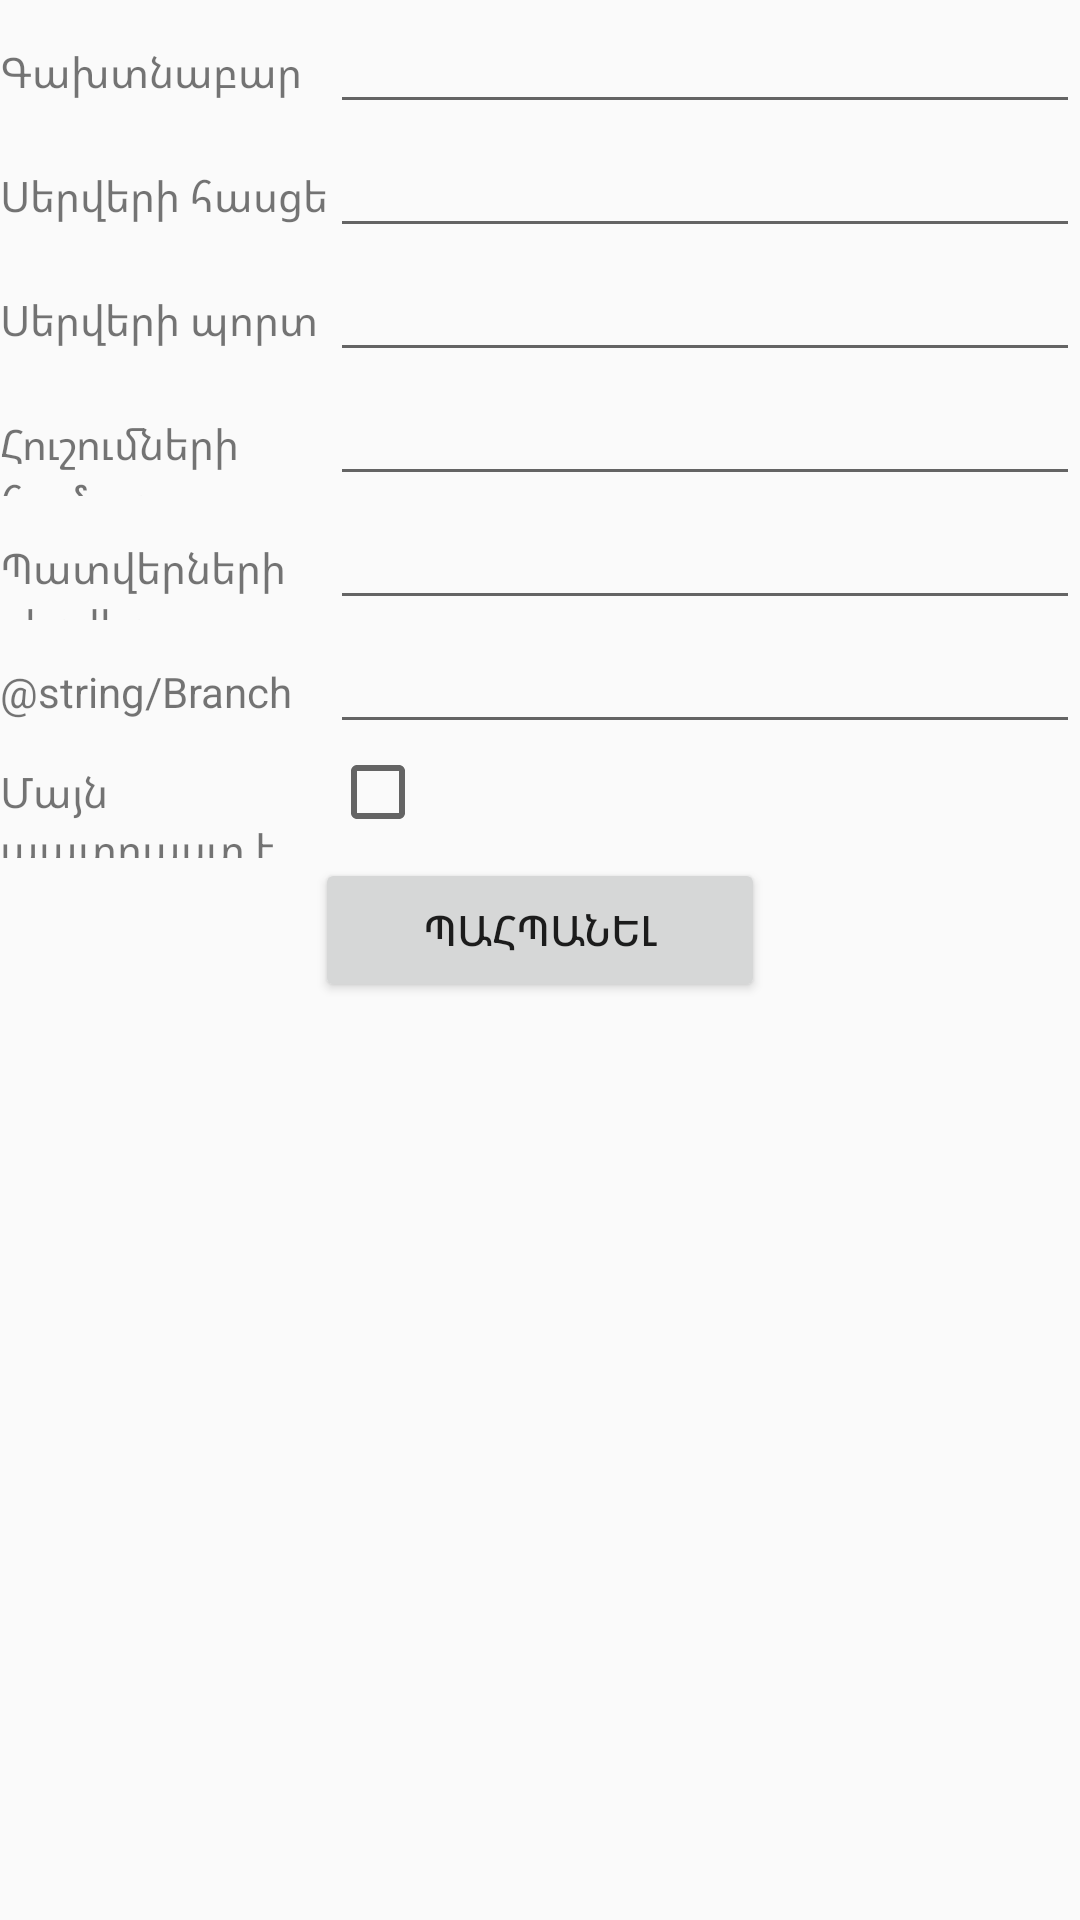

This screen was rendered from an Android layout file. Write that file and the resources it references.
<!-- AndroidManifest.xml: application theme AppTheme -->
<!-- res/layout/fragment_config_cnf.xml -->
<?xml version="1.0" encoding="utf-8"?>
<FrameLayout xmlns:android="http://schemas.android.com/apk/res/android"
    xmlns:tools="http://schemas.android.com/tools"
    android:layout_width="match_parent"
    android:layout_height="match_parent"
    tools:context=".ConfigCnf">

    <LinearLayout
        android:layout_width="match_parent"
        android:layout_height="wrap_content"
        android:orientation="vertical">

        <LinearLayout
            android:layout_width="match_parent"
            android:layout_height="wrap_content"
            android:orientation="horizontal">

            <TextView
                android:id="@+id/textView3"
                android:layout_width="wrap_content"
                android:layout_height="wrap_content"
                android:layout_weight="1"
                android:text="@string/Password" />

            <EditText
                android:id="@+id/etPassword"
                android:layout_width="250dp"
                android:layout_height="wrap_content"
                android:ems="10"
                android:inputType="textPersonName" />
        </LinearLayout>

        <LinearLayout
            android:layout_width="match_parent"
            android:layout_height="wrap_content"
            android:orientation="horizontal">

            <TextView
                android:id="@+id/textView4"
                android:layout_width="wrap_content"
                android:layout_height="wrap_content"
                android:layout_weight="1"
                android:text="@string/ServerAddress" />

            <EditText
                android:id="@+id/etServerAddress"
                android:layout_width="250dp"
                android:layout_height="wrap_content"
                android:ems="10"
                android:inputType="textPersonName" />
        </LinearLayout>

        <LinearLayout
            android:layout_width="match_parent"
            android:layout_height="match_parent"
            android:orientation="horizontal">

            <TextView
                android:id="@+id/textView5"
                android:layout_width="wrap_content"
                android:layout_height="wrap_content"
                android:layout_weight="1"
                android:text="@string/ServerPort" />

            <EditText
                android:id="@+id/etServerPort"
                android:layout_width="250dp"
                android:layout_height="wrap_content"
                android:ems="10"
                android:inputType="textPersonName" />
        </LinearLayout>

        <LinearLayout
            android:layout_width="match_parent"
            android:layout_height="match_parent"
            android:orientation="horizontal">

            <TextView
                android:id="@+id/textView9"
                android:layout_width="wrap_content"
                android:layout_height="wrap_content"
                android:layout_weight="1"
                android:text="@string/ReminderId" />

            <EditText
                android:id="@+id/edReminderId"
                android:layout_width="250dp"
                android:layout_height="wrap_content"
                android:ems="10"
                android:inputType="textPersonName" />
        </LinearLayout>

        <LinearLayout
            android:layout_width="match_parent"
            android:layout_height="wrap_content"
            android:orientation="horizontal">

            <TextView
                android:id="@+id/textView8"
                android:layout_width="wrap_content"
                android:layout_height="wrap_content"
                android:layout_weight="1"
                android:text="@string/OrderServer" />

            <EditText
                android:id="@+id/orderServerAddress"
                android:layout_width="250dp"
                android:layout_height="wrap_content"
                android:ems="10"
                android:inputType="textPersonName" />
        </LinearLayout>

        <LinearLayout
            android:layout_width="match_parent"
            android:layout_height="wrap_content"
            android:orientation="horizontal">

            <TextView
                android:layout_width="wrap_content"
                android:layout_height="wrap_content"
                android:layout_weight="1"
                android:text="@string/Branch" />

            <EditText
                android:id="@+id/branch"
                android:layout_width="250dp"
                android:layout_height="wrap_content"
                android:ems="10"
                android:inputType="textPersonName" />
        </LinearLayout>

        <LinearLayout
            android:layout_width="match_parent"
            android:layout_height="match_parent"
            android:orientation="horizontal">

            <TextView
                android:id="@+id/textView10"
                android:layout_width="wrap_content"
                android:layout_height="wrap_content"
                android:layout_weight="1"
                android:text="@string/ReadyOnly" />

            <CheckBox
                android:id="@+id/chOnlyReady"
                android:layout_width="250dp"
                android:layout_height="wrap_content"
                android:ems="10" />
        </LinearLayout>

        <LinearLayout
            android:layout_width="match_parent"
            android:layout_height="wrap_content"
            android:orientation="vertical">

            <Button
                android:id="@+id/btnSave"
                android:layout_width="150dp"
                android:layout_height="wrap_content"
                android:layout_gravity="center"
                android:gravity="center"
                android:text="@string/Save" />

        </LinearLayout>
    </LinearLayout>

</FrameLayout>
<!-- resources referenced by this layout -->
<resources>
  <string name="OrderServer">Պատվերների սերվեր</string>
  <string name="Password">Գախտնաբար</string>
  <string name="ReadyOnly">Մայն պատրաստ է</string>
  <string name="ReminderId">Հուշումների համար</string>
  <string name="Save">Պահպանել</string>
  <string name="ServerAddress">Սերվերի հասցե</string>
  <string name="ServerPort">Սերվերի պորտ</string>
  <style name="AppTheme" parent="Theme.AppCompat.Light.NoActionBar">
          
          <item name="colorPrimary">@color/colorPrimary</item>
          <item name="colorPrimaryDark">@color/colorPrimaryDark</item>
          <item name="colorAccent">@color/colorAccent</item>
          <item name="android:dialogTheme">@style/Theme_Dialog</item>
      </style>
  <color name="colorPrimary">#008577</color>
  <color name="colorPrimaryDark">#00574B</color>
  <color name="colorAccent">#D81B60</color>
  <style name="Theme_Dialog" parent="android:Theme.Holo.Dialog">
          <item name="android:windowMinWidthMajor">90%</item>
          <item name="android:windowMinWidthMinor">90%</item>
          <item name="android:textColor">@color/white</item>
          <item name="android:textSize">18sp</item>
      </style>
  <color name="white">#ffffff</color>
</resources>
